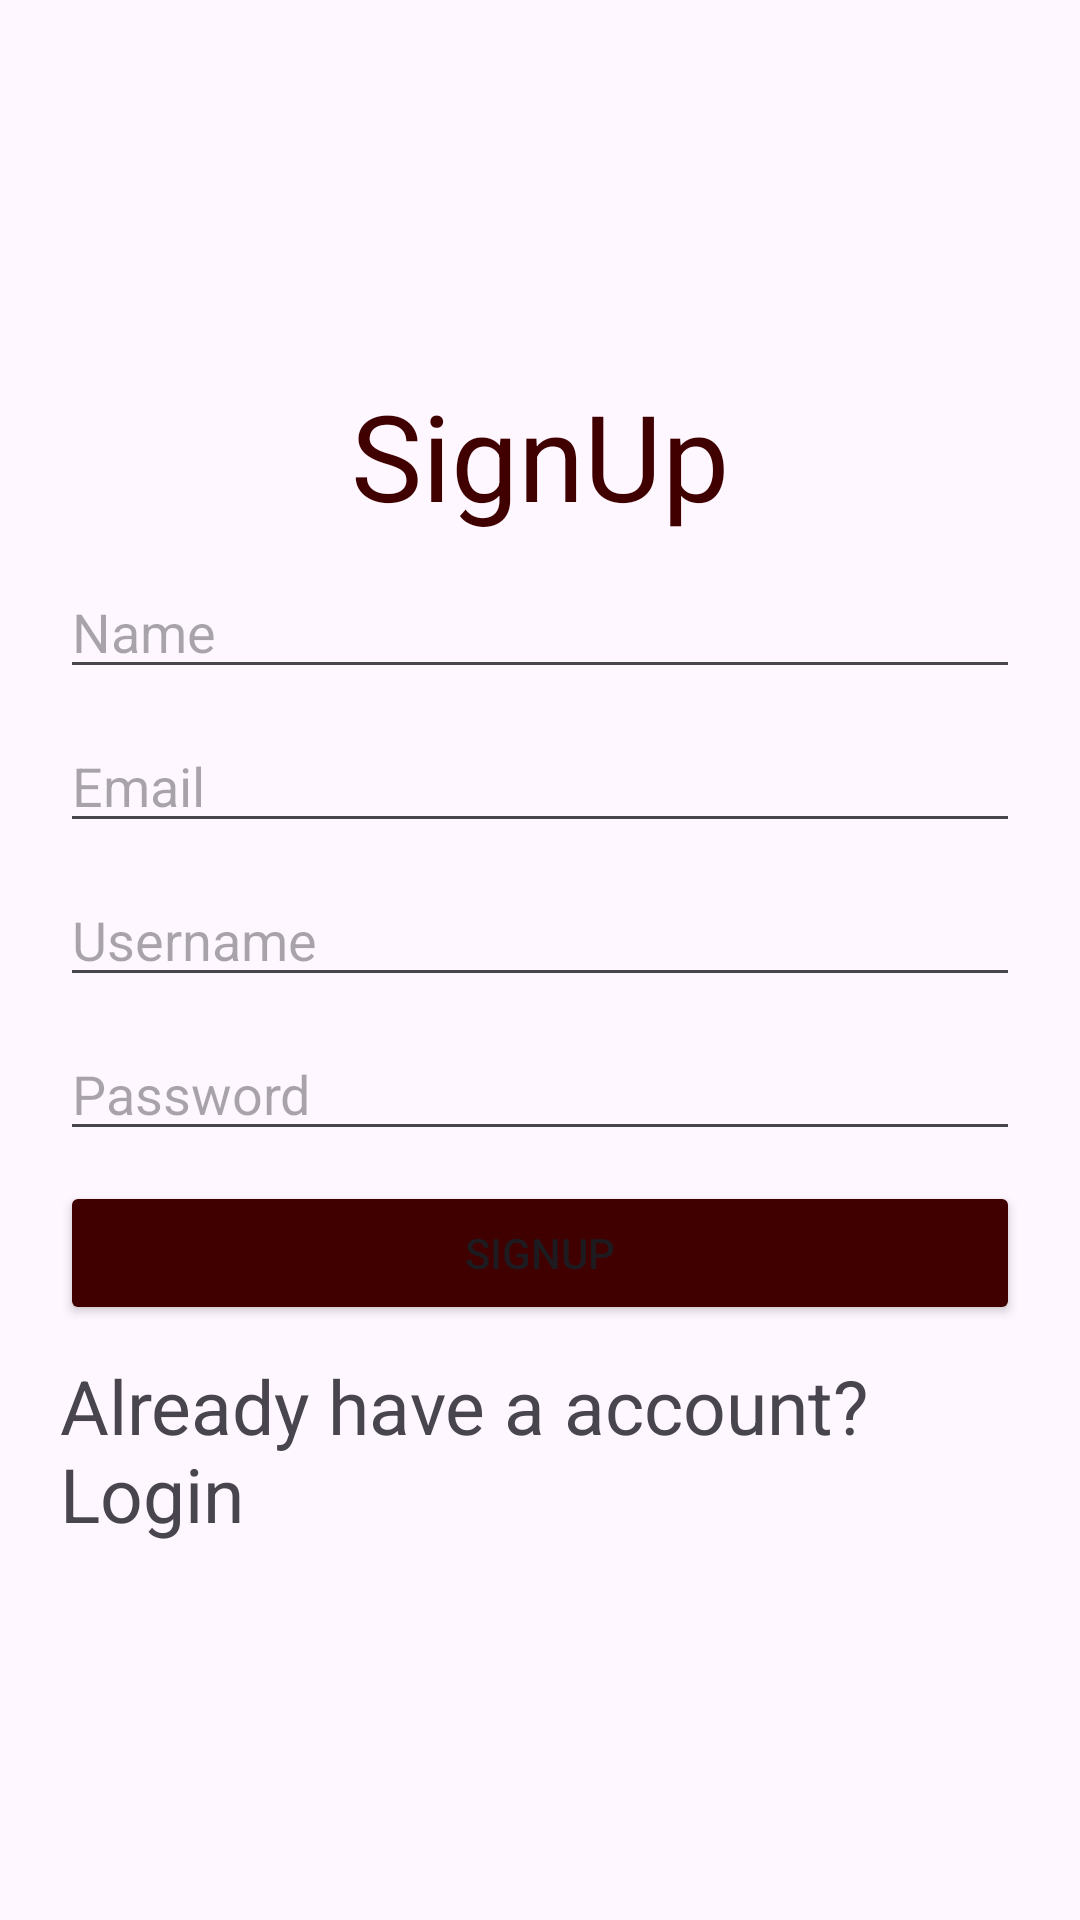

This screen was rendered from an Android layout file. Write that file and the resources it references.
<!-- AndroidManifest.xml: application theme Theme.CHEF_IN_HOME -->
<!-- res/layout/activity_signup.xml -->
<?xml version="1.0" encoding="utf-8"?>
<LinearLayout
    xmlns:tools="http://schemas.android.com/tools"
    xmlns:app="http://schemas.android.com/apk/res-auto"
    xmlns:android="http://schemas.android.com/apk/res/android"
    android:layout_height="match_parent"
    android:layout_width="match_parent"
    android:orientation="vertical"
    android:gravity="center"
    android:padding="20dp"
    >

    <TextView
        android:layout_width="wrap_content"
        android:layout_height="wrap_content"
        android:text="SignUp"
        android:textSize="40dp"
        android:layout_marginBottom="10dp"
        android:textColor="@color/black"
        />

    <EditText
        android:id="@+id/name"
        android:layout_width="match_parent"
        android:layout_height="wrap_content"
        android:hint="Name"
        android:layout_marginBottom="10dp"/>
    <EditText
        android:id="@+id/email"
        android:layout_width="match_parent"
        android:layout_height="wrap_content"
        android:hint="Email"
        android:layout_marginBottom="10dp"/>

    <EditText
        android:id="@+id/username"
        android:layout_width="match_parent"
        android:layout_height="wrap_content"
        android:hint="Username"
        android:layout_marginBottom="10dp"/>

    <EditText
        android:id="@+id/password"
        android:layout_width="match_parent"
        android:layout_height="wrap_content"
        android:hint="Password"
        android:inputType="textPassword"
        android:layout_marginBottom="10dp"/>

    <Button
        android:id="@+id/signup"
        android:layout_width="match_parent"
        android:layout_height="wrap_content"
        android:layout_marginBottom="10dp"
        android:backgroundTint="@color/black"
        android:text="SignUp"/>

    <TextView
        android:id="@+id/loginlink"
        android:layout_width="match_parent"
        android:layout_height="wrap_content"
        android:textSize="25dp"
        android:text="Already have a account? Login"/>


</LinearLayout>
<!-- resources referenced by this layout -->
<resources>
  <color name="black">#410000</color>
  <style name="Theme.CHEF_IN_HOME" parent="Base.Theme.CHEF_IN_HOME" />
  <style name="Base.Theme.CHEF_IN_HOME" parent="Theme.Material3.DayNight.NoActionBar">
          
          
      </style>
</resources>
